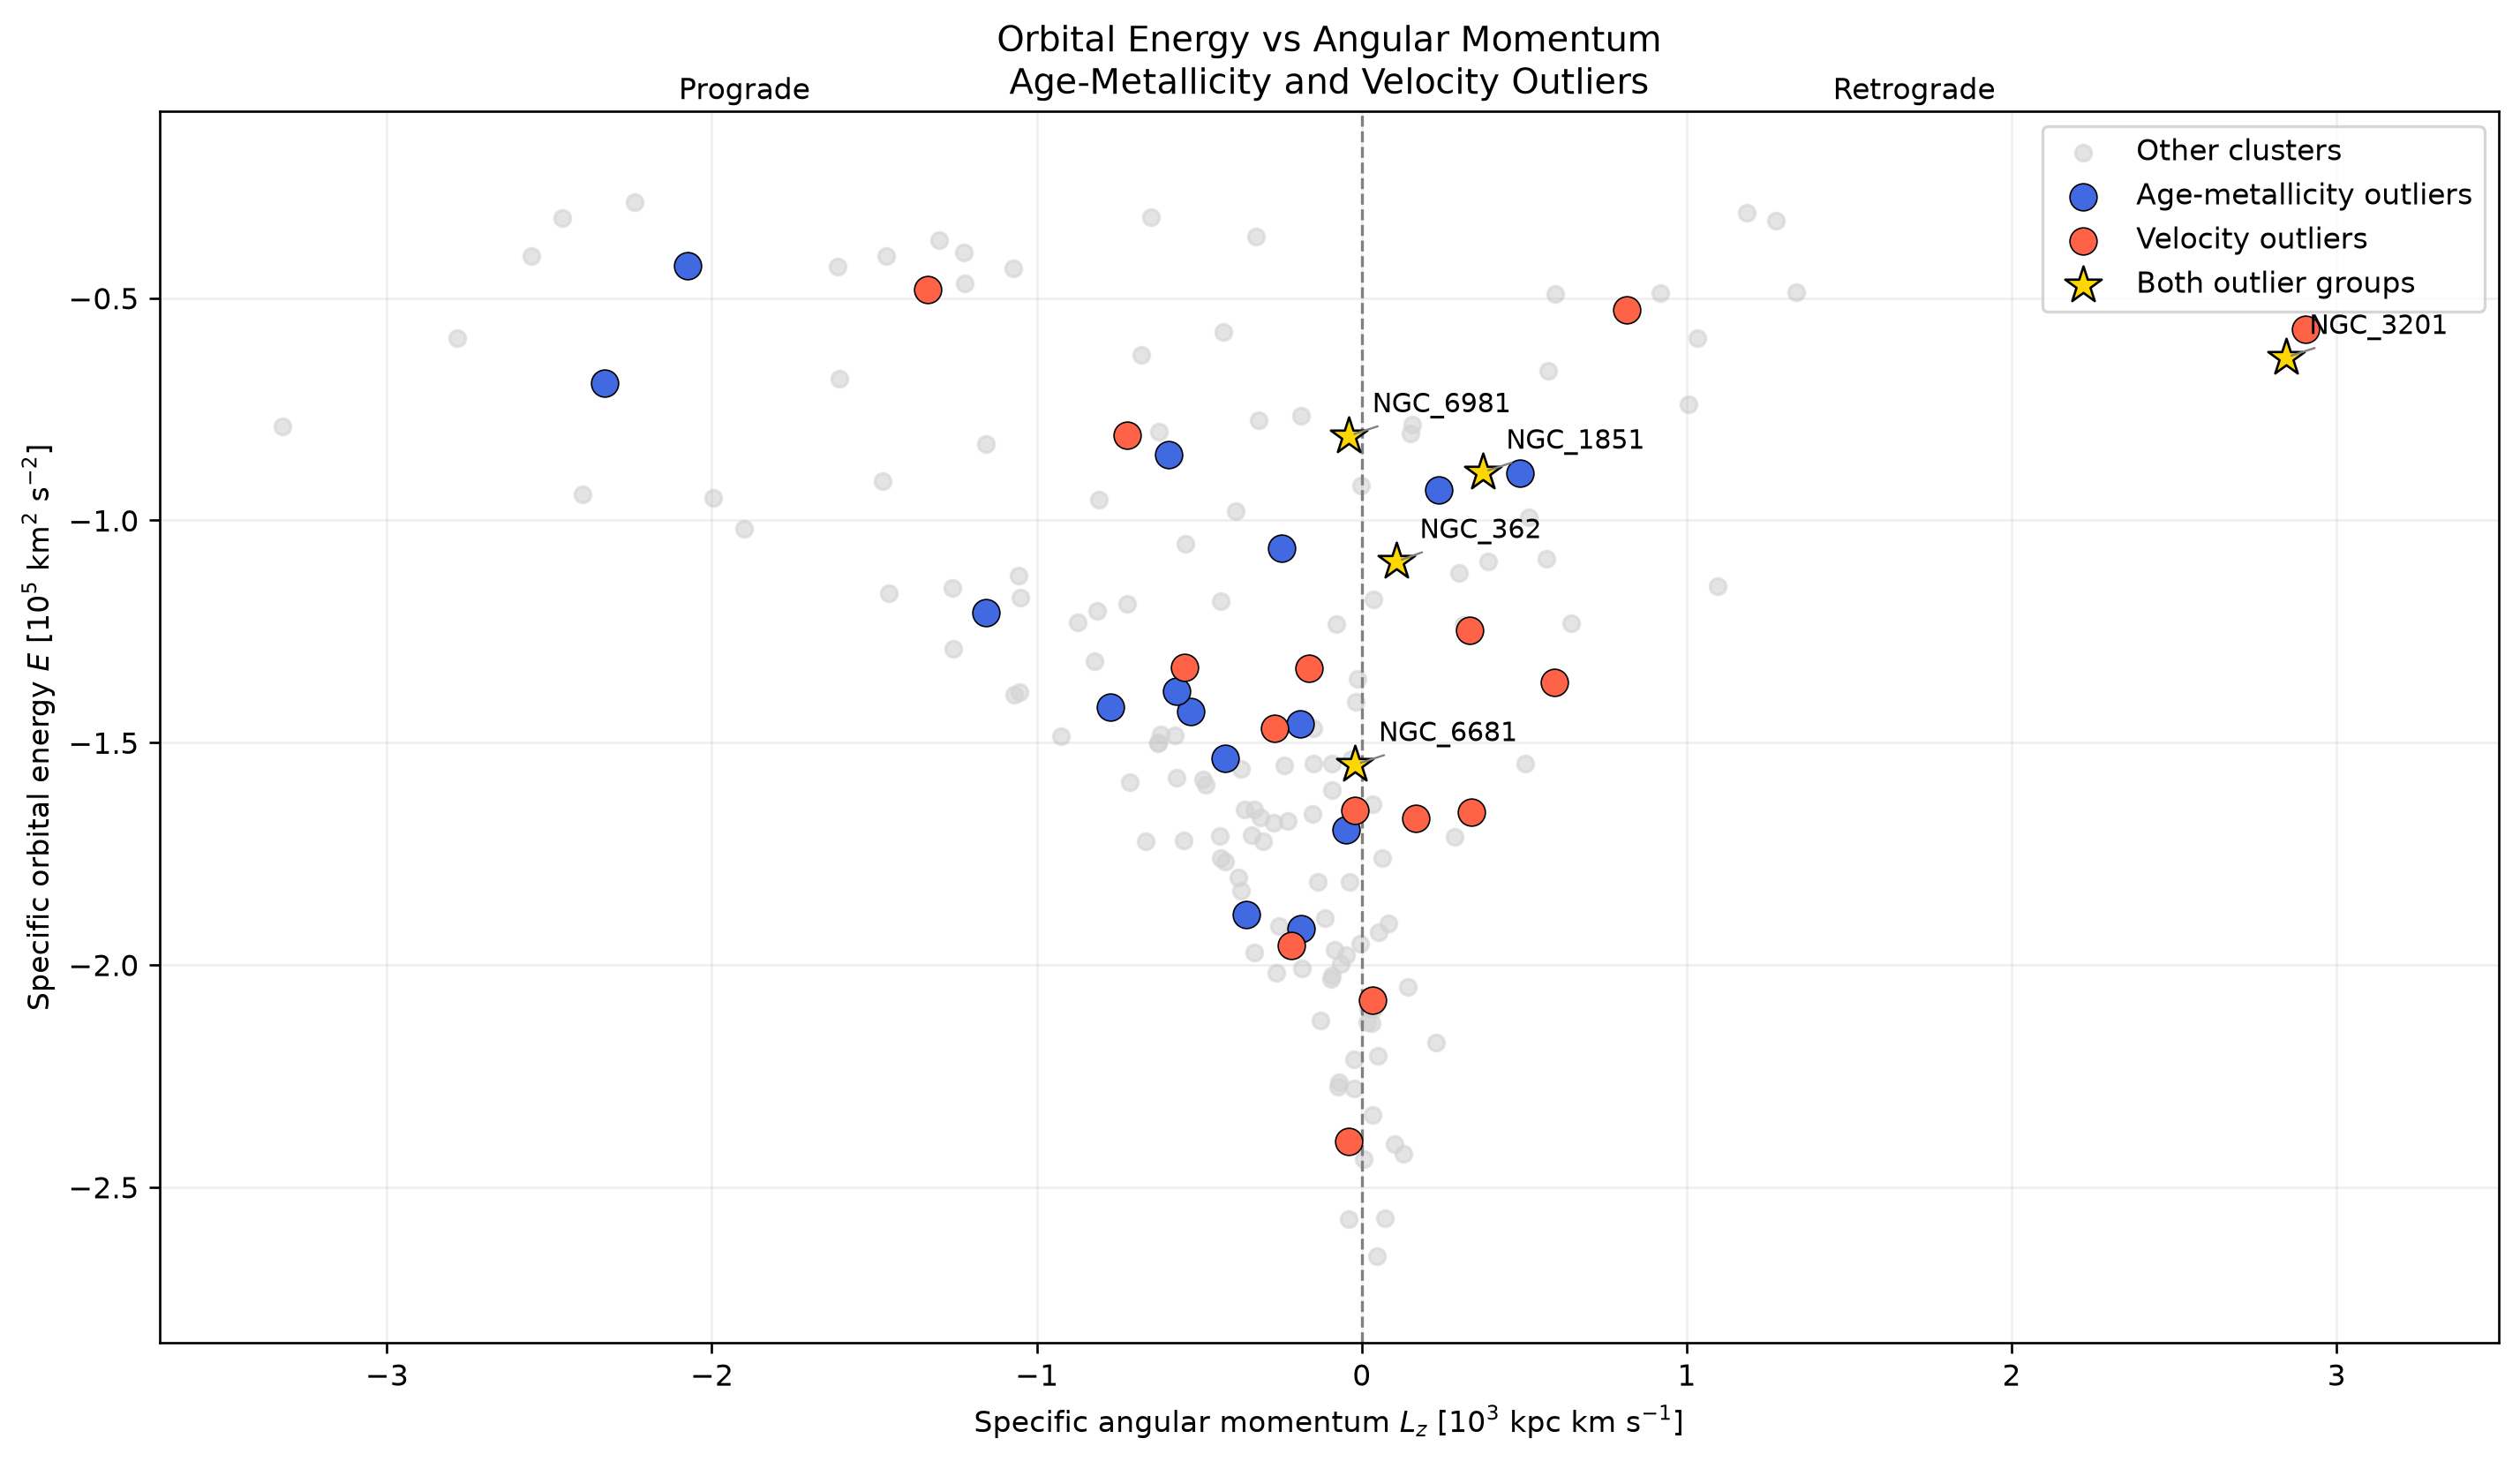

The table this chart was drawn from, first rows:
ID, E_km2_s2, Lz_kpc_km_s, match_id, Age_outlier, Velocity_outlier, Lz_scaled, E_scaled
2MASS-GC01, -148605, -924.6, 2MSGC01, False, False, -0.9246, -1.486
2MASS-GC02, -195647, -217.4, 2MSGC02, False, True, -0.2174, -1.956
AM_1, -32665, 1274, AM1, False, False, 1.274, -0.3267
AM_4, -59019, 1034, AM4, False, False, 1.034, -0.5902
Arp_2, -42849, -1612, ARP2, False, False, -1.612, -0.4285
BH_140, -118729, -721.7, BH140, False, False, -0.7217, -1.187
BH_261, -183309, -372.6, BH261, False, False, -0.3726, -1.833
Crater, -25927, 5542, CRATER, False, False, 5.542, -0.2593
Djor_1, -133059, -544.8, DJOR1, False, True, -0.5448, -1.331
Djor_2, -242466, 129.2, DJOR2, False, False, 0.1292, -2.425
ESO_280-SC06, -105233, -542.2, ESO280SC06, False, False, -0.5422, -1.052
ESO_452-SC11, -195248, -3.492, ESO452SC11, False, False, -0.003492, -1.952
ESO_93-08, -94229, -2398, ESO9308, False, False, -2.398, -0.9423
E_3, -94916, -1997, E3, False, False, -1.997, -0.9492
Eridanus, -31702, -647.4, ERIDANUS, False, False, -0.6474, -0.317
FSR_1716, -150014, -626.1, FSR1716, False, False, -0.6261, -1.5
FSR_1735, -170850, -337.7, FSR1735, False, False, -0.3377, -1.708
FSR_1758, -114779, 1095, FSR1758, False, False, 1.095, -1.148
Gran_1, -243698, 6.467, GRAN1, False, False, 0.006467, -2.437
Gran_2, -123151, 643.9, GRAN2, False, False, 0.6439, -1.232
Gran_3, -154691, 504.3, GRAN3, False, False, 0.5043, -1.547
Gran_4, -62740, -677.3, GRAN4, False, False, -0.6773, -0.6274
Gran_5, -190651, 81.34, GRAN5, False, False, 0.08134, -1.907
HP_1, -209751, 19.03, HP1, False, False, 0.01903, -2.098
IC_1257, -92164, -2.211, IC1257, False, False, -0.002211, -0.9216
IC_1276, -139326, -1068, IC1276, False, False, -1.068, -1.393
IC_4499, -73972, 1005, IC4499, False, False, 1.005, -0.7397
Laevens_3, -40552, -2557, LAEVENS3, False, False, -2.557, -0.4055
Liller_1, -265467, 47.92, LILLER1, False, False, 0.04792, -2.655
Lynga_7, -158276, -488.3, LYNGA7, False, False, -0.4883, -1.583
NGC_104, -120843, -1157, NGC104, True, False, -1.157, -1.208
NGC_1261, -89348, 488.2, NGC1261, True, False, 0.4882, -0.8935
NGC_1851, -89173, 372, NGC1851, True, True, 0.372, -0.8917
NGC_1904, -92807, 225.8, NGC1904, False, False, 0.2258, -0.9281
NGC_2298, -99242, 513.6, NGC2298, False, False, 0.5136, -0.9924
NGC_2419, -39728, -1223, NGC2419, False, False, -1.223, -0.3973
NGC_2808, -106337, -247.5, NGC2808, True, False, -0.2475, -1.063
NGC_288, -108606, 567.1, NGC288, False, False, 0.5671, -1.086
NGC_3201, -63353, 2844, NGC3201, True, True, 2.844, -0.6335
NGC_362, -109283, 106.1, NGC362, True, True, 0.1061, -1.093
NGC_4147, -80532, 150.7, NGC4147, False, False, 0.1507, -0.8053
NGC_4372, -131663, -823.4, NGC4372, False, False, -0.8234, -1.317
NGC_4590, -69055, -2330, NGC4590, True, False, -2.33, -0.6906
NGC_4833, -133366, -161.6, NGC4833, False, True, -0.1616, -1.334
NGC_5024, -80103, -625.1, NGC5024, False, False, -0.6251, -0.801
NGC_5053, -85118, -593.7, NGC5053, True, False, -0.5937, -0.8512
NGC_5139, -136425, 592.9, NGC5139, False, True, 0.5929, -1.364
NGC_5272, -95347, -809.9, NGC5272, False, False, -0.8099, -0.9535
NGC_5286, -111873, 300.2, NGC5286, False, False, 0.3002, -1.119
NGC_5466, -48771, 919.1, NGC5466, False, False, 0.9191, -0.4877
NGC_5634, -85709, -578.3, NGC5634, False, False, -0.5783, -0.8571
NGC_5694, -49131, 596.8, NGC5694, False, False, 0.5968, -0.4913
NGC_5824, -59079, -2782, NGC5824, False, False, -2.782, -0.5908
NGC_5897, -118231, -433.8, NGC5897, False, False, -0.4338, -1.182
NGC_5904, -77561, -318.4, NGC5904, False, False, -0.3184, -0.7756
NGC_5927, -138574, -1054, NGC5927, False, False, -1.054, -1.386
NGC_5946, -153805, -32.45, NGC5946, False, False, -0.03245, -1.538
NGC_5986, -154632, -147.6, NGC5986, False, False, -0.1476, -1.546
NGC_6093, -160642, -90.4, NGC6093, False, False, -0.0904, -1.606
NGC_6101, -56922, 2905, NGC6101, False, True, 2.905, -0.5692
... 109 more rows
